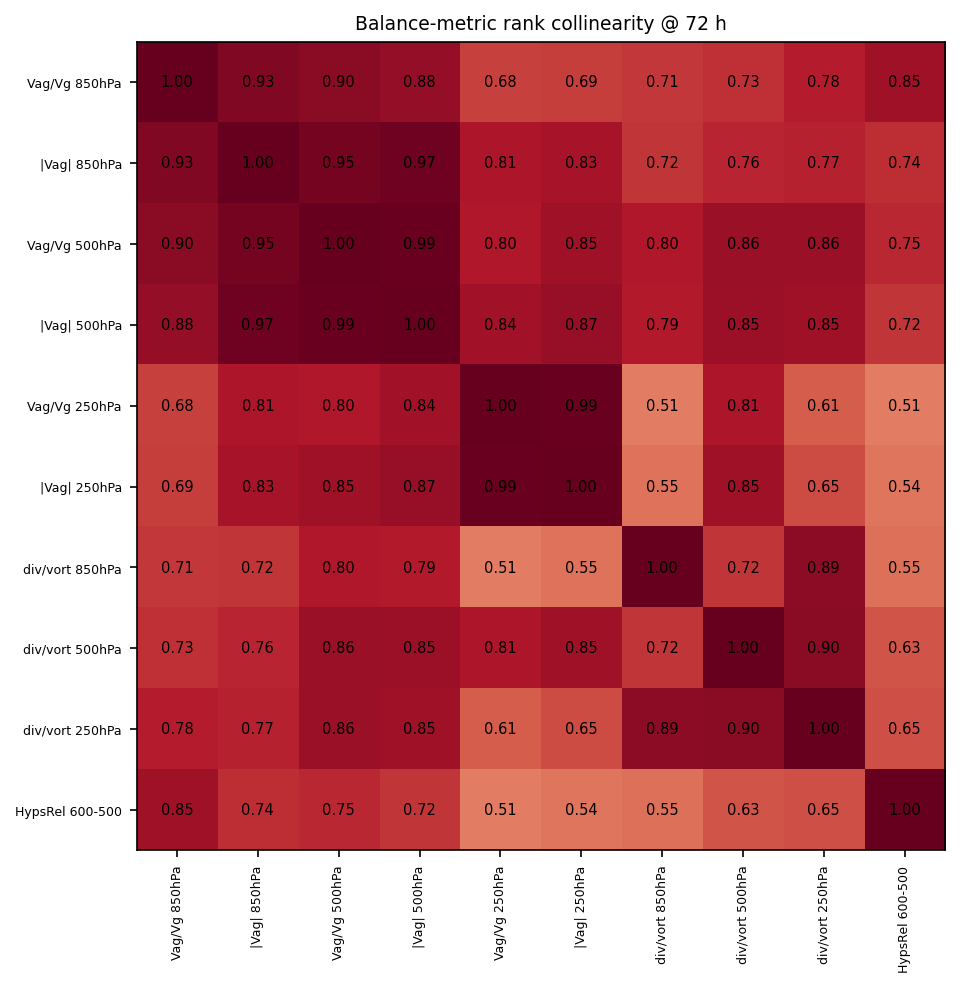

Source data for this figure (header and first rows):
, Vag/Vg 850hPa, |Vag| 850hPa, Vag/Vg 500hPa, |Vag| 500hPa, Vag/Vg 250hPa, |Vag| 250hPa, div/vort 850hPa, div/vort 500hPa, div/vort 250hPa, HypsRel 600-500
Vag/Vg 850hPa, 1, 0.9273, 0.9000, 0.8818, 0.6818, 0.6909, 0.7091, 0.7273, 0.7818, 0.8455
|Vag| 850hPa, 0.9273, 1, 0.9545, 0.9727, 0.8091, 0.8273, 0.7182, 0.7636, 0.7727, 0.7364
Vag/Vg 500hPa, 0.9000, 0.9545, 1, 0.9909, 0.8000, 0.8455, 0.8000, 0.8636, 0.8636, 0.7545
|Vag| 500hPa, 0.8818, 0.9727, 0.9909, 1, 0.8364, 0.8727, 0.7909, 0.8545, 0.8455, 0.7182
Vag/Vg 250hPa, 0.6818, 0.8091, 0.8000, 0.8364, 1, 0.9909, 0.5091, 0.8091, 0.6091, 0.5091
|Vag| 250hPa, 0.6909, 0.8273, 0.8455, 0.8727, 0.9909, 1, 0.5455, 0.8455, 0.6545, 0.5364
div/vort 850hPa, 0.7091, 0.7182, 0.8000, 0.7909, 0.5091, 0.5455, 1, 0.7182, 0.8909, 0.5545
div/vort 500hPa, 0.7273, 0.7636, 0.8636, 0.8545, 0.8091, 0.8455, 0.7182, 1, 0.9000, 0.6273
div/vort 250hPa, 0.7818, 0.7727, 0.8636, 0.8455, 0.6091, 0.6545, 0.8909, 0.9000, 1, 0.6455
HypsRel 600-500, 0.8455, 0.7364, 0.7545, 0.7182, 0.5091, 0.5364, 0.5545, 0.6273, 0.6455, 1
